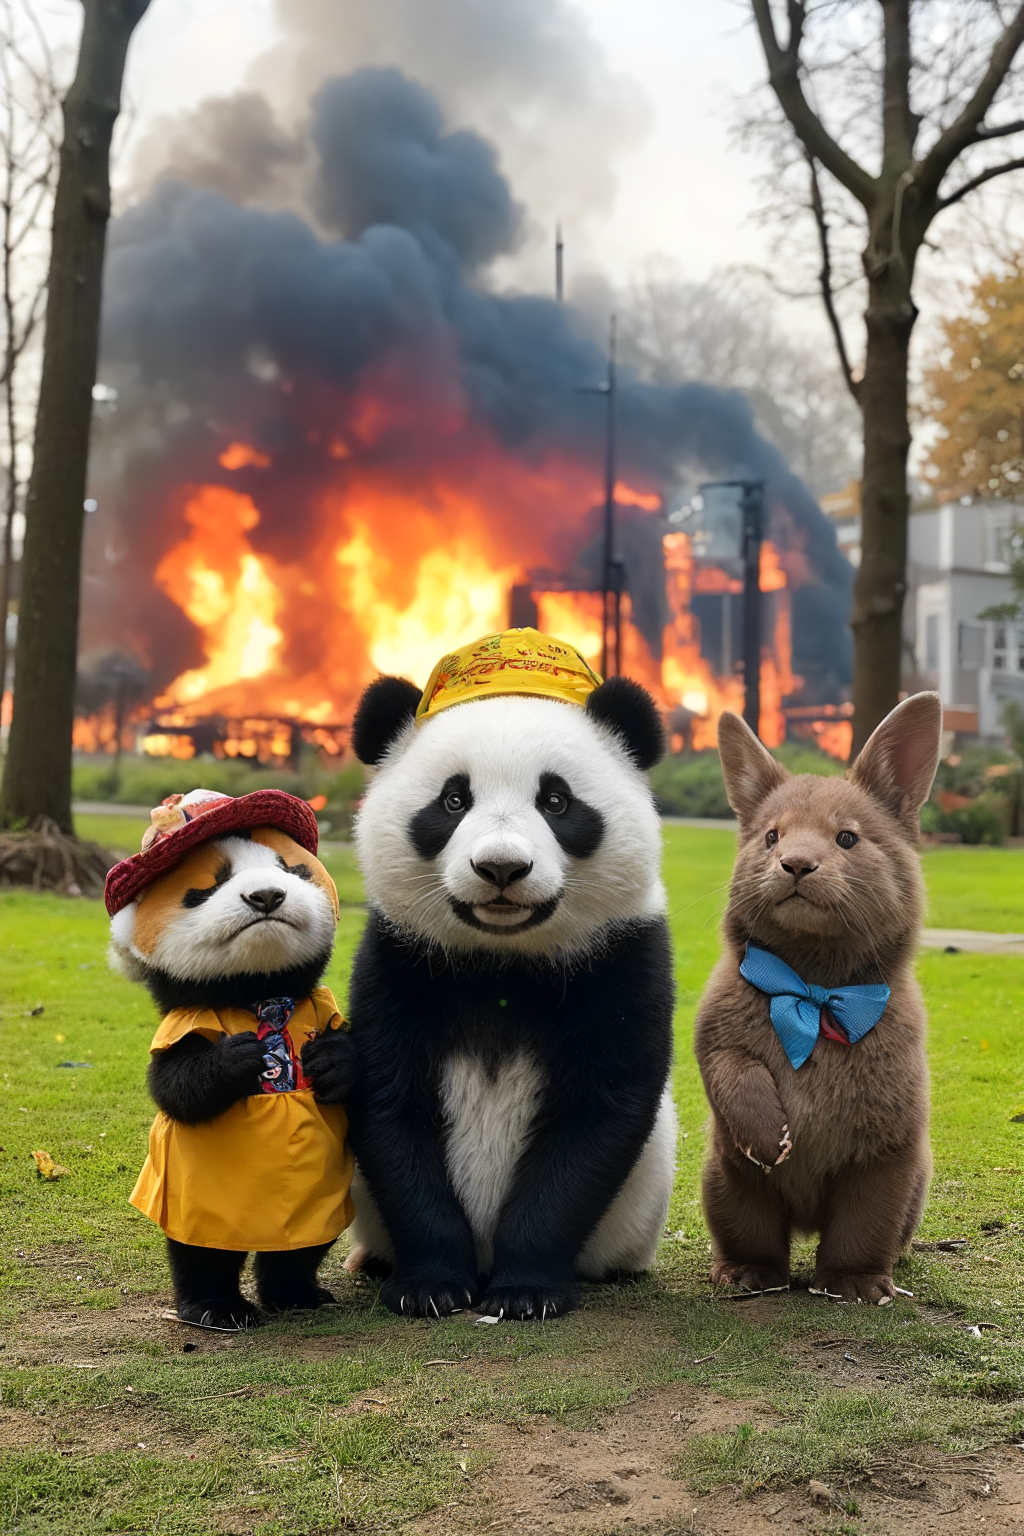
Generation parameters embedded in this image by AUTOMATIC1111 Stable Diffusion web UI or a fork of it (Forge, ...) (PNG 'parameters' text chunk):
A cute panda bear takes a photo with two friends at the park while behind them, there is an ongoing fire in a nearby house. The fire's smoke and smell are present in the air but it doesn't seem to bother the friends who continue enjoying their time together. The panda bear wears a yellow hat that stands out against the green vegetation of the park. One friend is a black cat wearing a red collar, while the other is a brown rabbit with a blue tie around its neck. The background features trees and bushes in shades of green and some scattered flowers adding color to the scene. Despite the ongoing fire behind them, the atmosphere remains relaxed and fun as friends enjoy their time together. Bokeh, blurry photo
Negative prompt: 
Steps: 15, Sampler: UniPC, CFG scale: 3.4, Seed: 2, Size: 1024x1536, Model: tinybreaker_prototype0